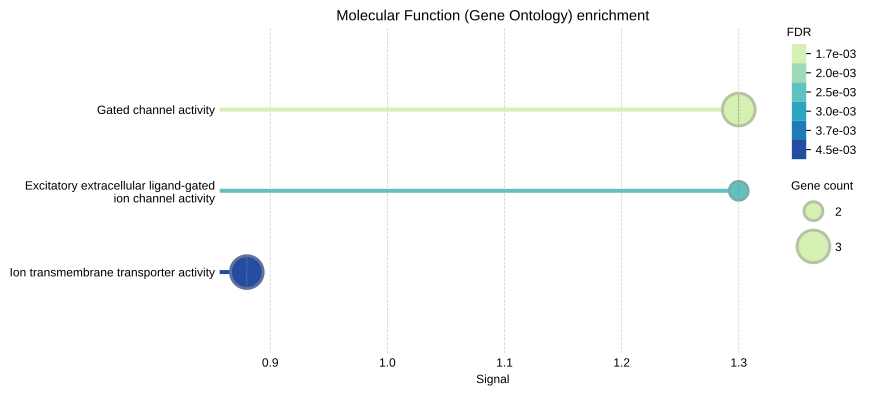

The file beside this chart, header and first rows:
#term ID	term description	observed gene count	background gene count	strength	signal	false discovery rate	matching proteins in your network (IDs)	matching proteins in your network (label…
GO:0022836	Gated channel activity	3	331	1.82	1.3	0.0174	10090.ENSMUSP00000015484,10090.ENSMUSP00…	Cybb,Gabra3,P2rx7
GO:0005231	Excitatory extracellular ligand-gated io…	2	57	2.41	1.3	0.0272	10090.ENSMUSP00000062638,10090.ENSMUSP00…	Gabra3,P2rx7
GO:0015075	Ion transmembrane transporter activity	3	832	1.42	0.88	0.0455	10090.ENSMUSP00000015484,10090.ENSMUSP00…	Cybb,Gabra3,P2rx7
